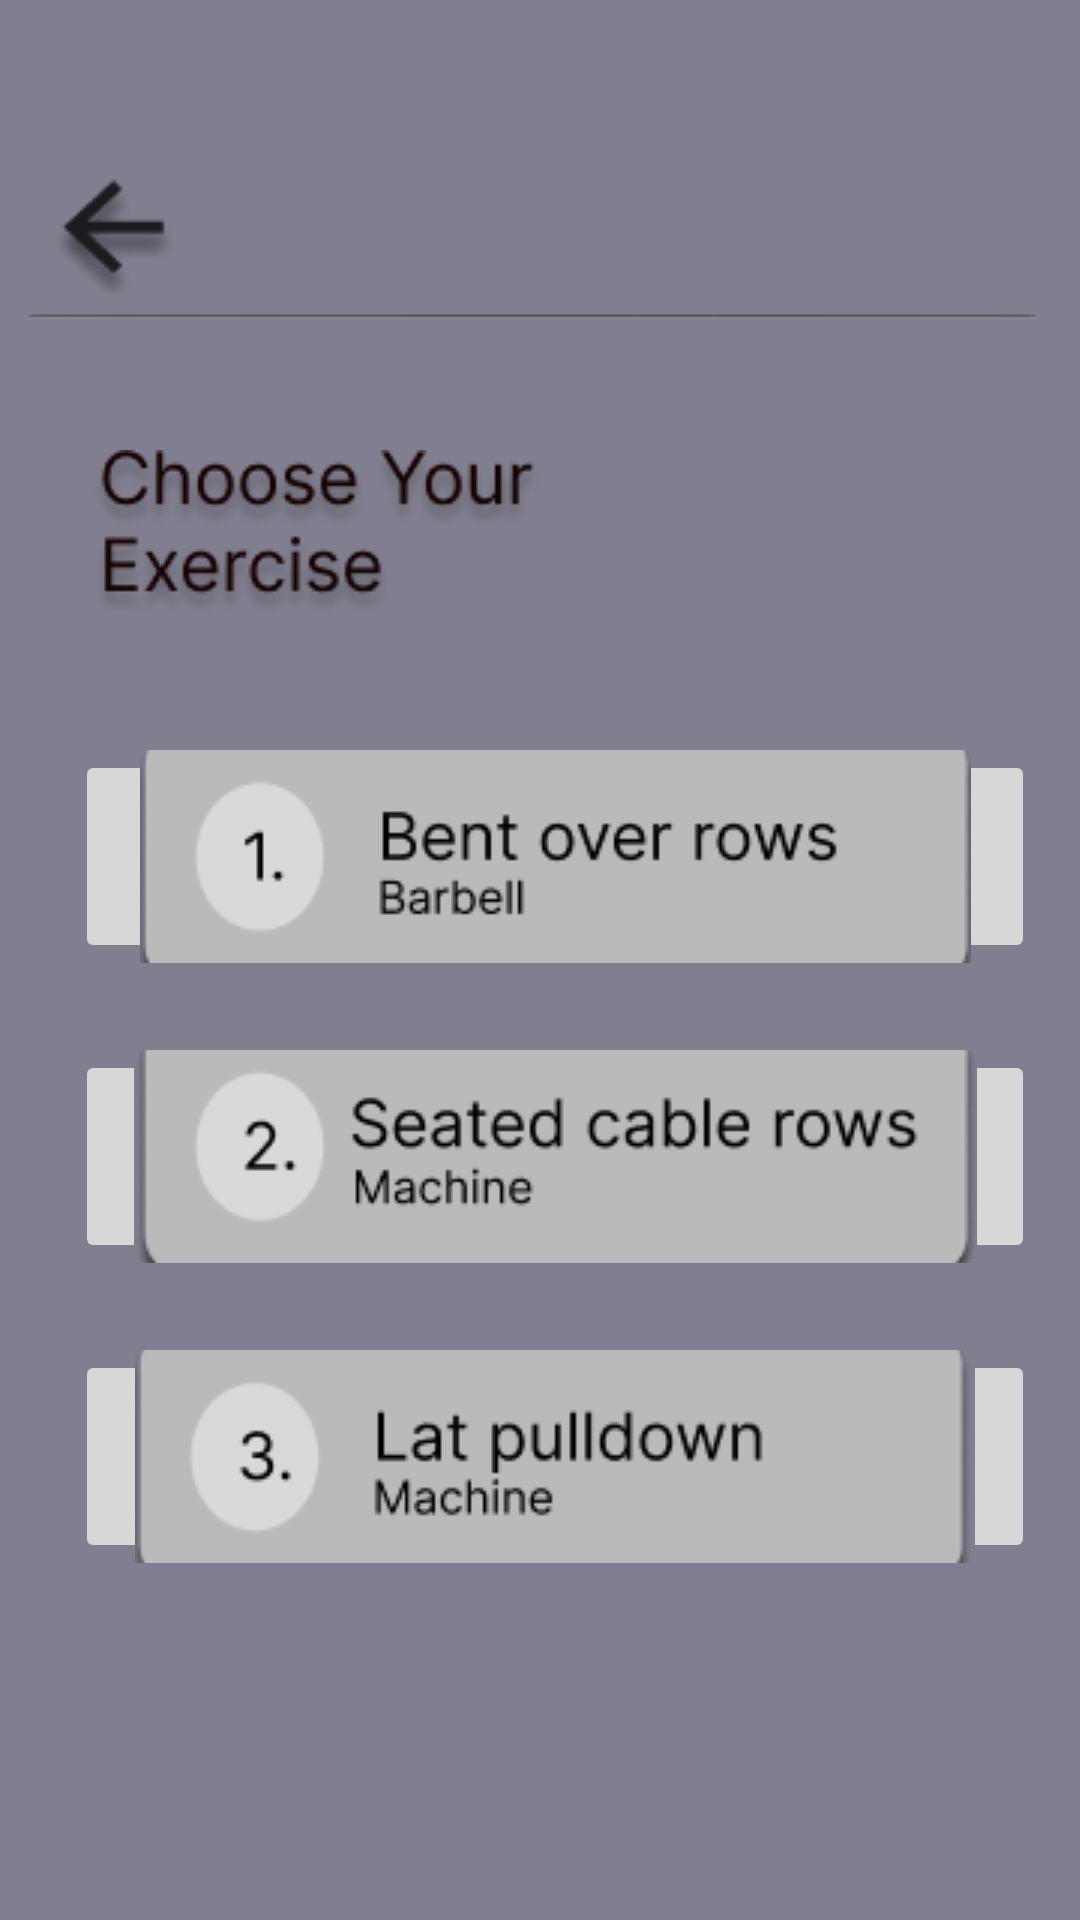

Reconstruct the res/layout file that produces this screen, plus the resources it refers to.
<!-- AndroidManifest.xml: application theme Theme.Accurepp -->
<!-- res/layout/activity_backkk.xml -->
<?xml version="1.0" encoding="utf-8"?>
<RelativeLayout xmlns:android="http://schemas.android.com/apk/res/android"
    xmlns:app="http://schemas.android.com/apk/res-auto"
    xmlns:tools="http://schemas.android.com/tools"
    android:id="@+id/main"
    android:layout_width="match_parent"
    android:layout_height="match_parent"
    tools:context=".backkk"
    android:background="#817F8F">

    <ImageView
        android:layout_width="wrap_content"
        android:layout_height="wrap_content"
        android:src="@drawable/line"
        android:layout_centerHorizontal="true"
        android:layout_marginTop="90dp" />


    <ImageButton
        android:id="@+id/bac"
        android:layout_width="50dp"
        android:layout_height="50dp"
        android:layout_marginStart="15dp"
        android:layout_marginTop="50dp"
        android:src="@drawable/chestback" />
    <ImageView
        android:layout_width="wrap_content"
        android:layout_height="wrap_content"
        android:src="@drawable/textchoose"
        android:layout_marginTop="150dp"
        android:layout_marginStart="30dp"/>
    <ImageButton
        android:layout_width="320dp"
        android:layout_height="71dp"
        android:src="@drawable/bentoverrow"
        android:id="@+id/bentoverr"
        android:padding="0dp"
        android:layout_marginTop="250dp"
        android:layout_marginStart="25dp" />

    <ImageButton
        android:layout_width="320dp"
        android:layout_height="71dp"
        android:src="@drawable/seatedcable"
        android:id="@+id/seatedcable"
        android:padding="0dp"
        android:layout_marginTop="350dp"
        android:layout_marginStart="25dp" />

    <ImageButton
        android:layout_width="320dp"
        android:layout_height="71dp"
        android:src="@drawable/latpuldownn"
        android:id="@+id/latpull"
        android:padding="0dp"
        android:layout_marginTop="450dp"
        android:layout_marginStart="25dp" />


</RelativeLayout>
<!-- resources referenced by this layout -->
<resources>
  <!-- drawable bentoverrow: png bitmap (drawable, 6544 bytes) -->
  <!-- drawable chestback: png bitmap (drawable, 1822 bytes) -->
  <!-- drawable latpuldownn: png bitmap (drawable, 6963 bytes) -->
  <!-- drawable line: png bitmap (drawable, 732 bytes) -->
  <!-- drawable seatedcable: png bitmap (drawable, 8033 bytes) -->
  <!-- drawable textchoose: png bitmap (drawable, 9702 bytes) -->
  <style name="Theme.Accurepp" parent="Base.Theme.Accurepp" />
  <style name="Base.Theme.Accurepp" parent="Theme.Material3.DayNight.NoActionBar">
          
          
      </style>
</resources>
